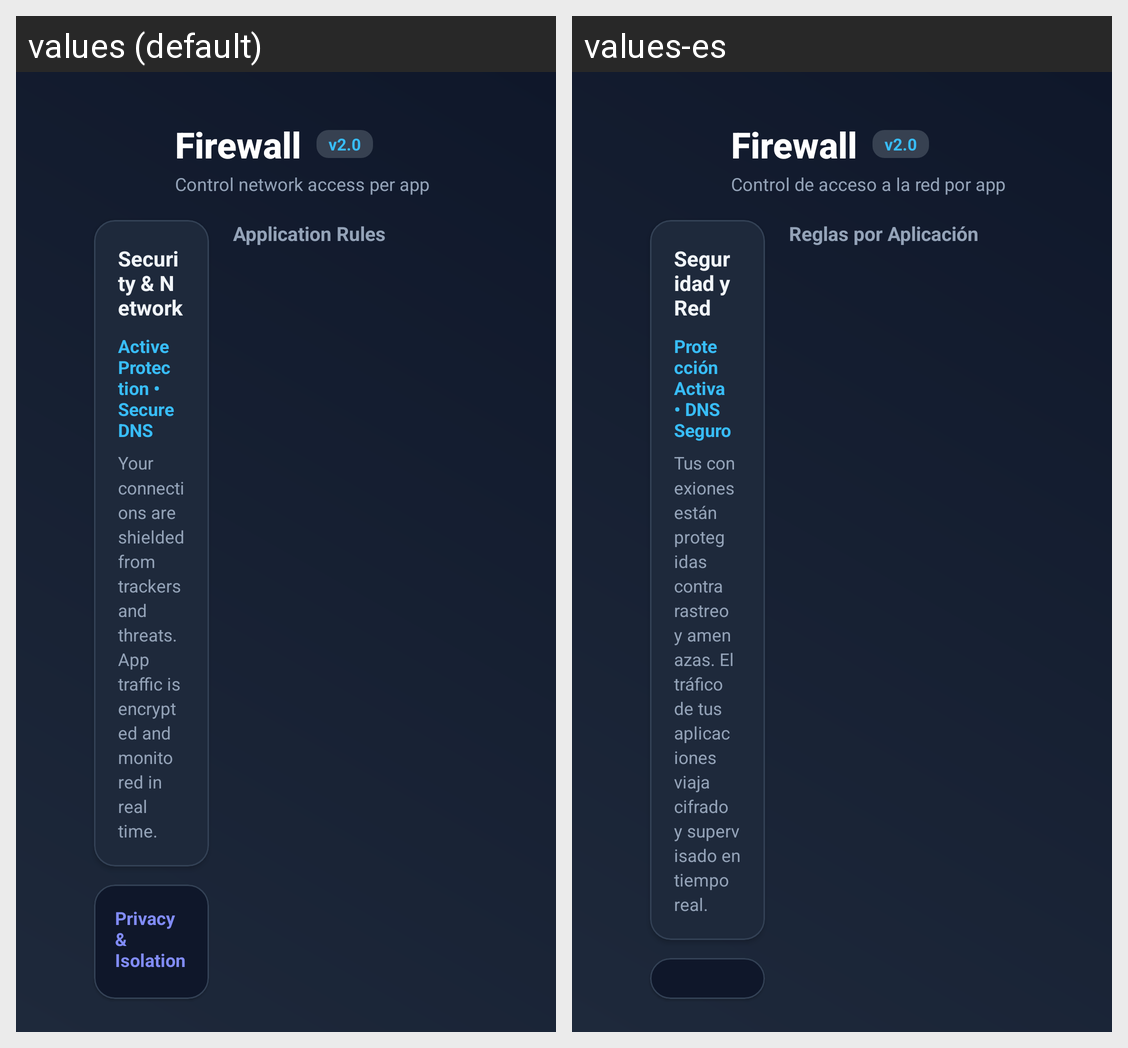

Locale-by-locale string values for the Android screen shown in this grid:
Android screen res/layout/activity_firewall.xml rendered under 2 locales, left to right: values (default), values-es. Device: Nexus 5 (rendered at 1080×1920; each locale shown at half size, 540×960, under a caption strip naming it); theme Theme.VortexOne.
Strings drawn on this screen, with the default value and each locale's value (text and hints the layout hard-codes, and strings that could not be matched under every locale, appear in the picture but are not listed):

title_firewall
  values: Firewall
  values-es: Firewall

tv_edition_tag
  values: v2.0
  values-es: v2.0

firewall_subtitle
  values: Control network access per app
  values-es: Control de acceso a la red por app

firewall_overview_title
  values: Security & Network
  values-es: Seguridad y Red

firewall_status_active
  values: Active Protection • Secure DNS
  values-es: Protección Activa • DNS Seguro

firewall_overview_desc
  values: Your connections are shielded from trackers and threats. App traffic is encrypted and monitored in real time.
  values-es: Tus conexiones están protegidas contra rastreo y amenazas. El tráfico de tus aplicaciones viaja cifrado y supervisado en tiempo real.

firewall_rules_title
  values: Application Rules
  values-es: Reglas por Aplicación
